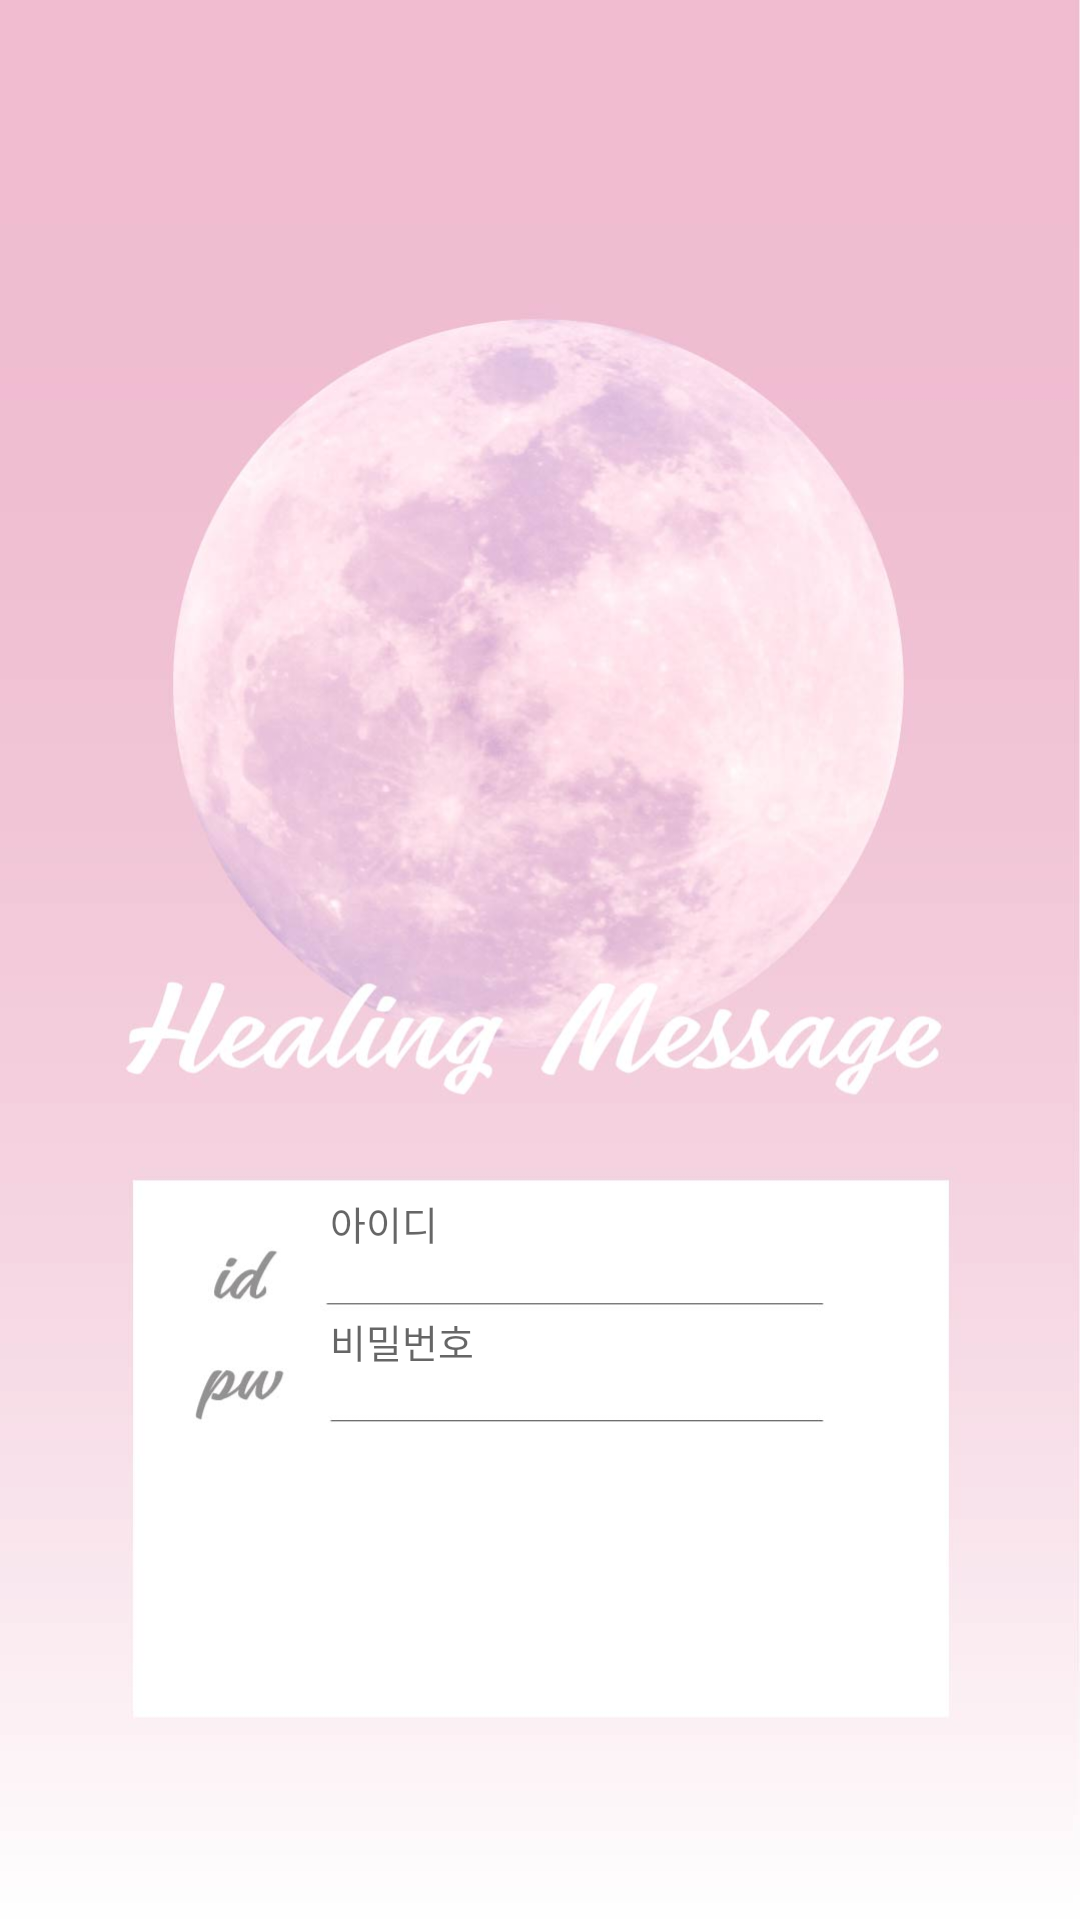

Write the Android layout XML for this screen, with the resource values it uses.
<!-- AndroidManifest.xml: application theme AppTheme -->
<!-- res/layout/activity_login.xml -->
<?xml version="1.0" encoding="utf-8"?>
<LinearLayout xmlns:android="http://schemas.android.com/apk/res/android"
    xmlns:app="http://schemas.android.com/apk/res-auto"
    xmlns:tools="http://schemas.android.com/tools"
    android:id="@+id/activity_login"
    android:layout_width="match_parent"
    android:layout_height="match_parent"
    android:orientation="vertical"
    tools:context="kr.hs.emirim.parksodam.healingmessage.user.LoginActivity"
    android:background="@drawable/login_image">

    <EditText
        android:layout_width="180dp"
        android:layout_height="wrap_content"
        android:inputType="textPersonName"
        android:hint="아이디"
        android:background="@null"
        android:layout_marginLeft="110dp"
        android:id="@+id/checkId"
        android:layout_marginTop="398dp"
        android:layout_marginBottom="20dp"
        android:textSize="13sp"/>
    <EditText
        android:layout_width="180dp"
        android:layout_height="wrap_content"
        android:inputType="textPassword"
        android:hint="비밀번호"
        android:id="@+id/checkPw"
        android:background="@null"
        android:layout_marginLeft="110dp"
        android:layout_marginBottom="25dp"
        android:textSize="13sp"/>

    <LinearLayout
        android:orientation="vertical"
        android:layout_width="240dp"
        android:layout_height="wrap_content"
        android:layout_gravity="center">

        <ImageView
            android:layout_gravity="center"
            android:id="@+id/login_btn"
            android:layout_height="wrap_content"
            android:layout_width="wrap_content" />

        <ImageView
            android:id="@+id/register"
            android:layout_marginTop="10dp"
            android:layout_marginRight="10dp"
            android:layout_gravity="right"
            android:layout_height="wrap_content"
            android:layout_width="wrap_content" />
    </LinearLayout>
</LinearLayout>
<!-- resources referenced by this layout -->
<resources>
  <!-- drawable login_image: jpg bitmap (drawable, 68272 bytes) -->
  <style name="AppTheme" parent="Theme.AppCompat.Light.NoActionBar">
          
          <item name="colorPrimary">@color/colorPrimary</item>
          <item name="colorPrimaryDark">@color/colorPrimaryDark</item>
          <item name="colorAccent">@color/colorAccent</item>
          <item name="android:statusBarColor">#ff6f00</item>
      </style>
  <color name="colorPrimary">#F99DC9</color>
  <color name="colorPrimaryDark">#F99DC9</color>
  <color name="colorAccent">#F99DC9</color>
</resources>
